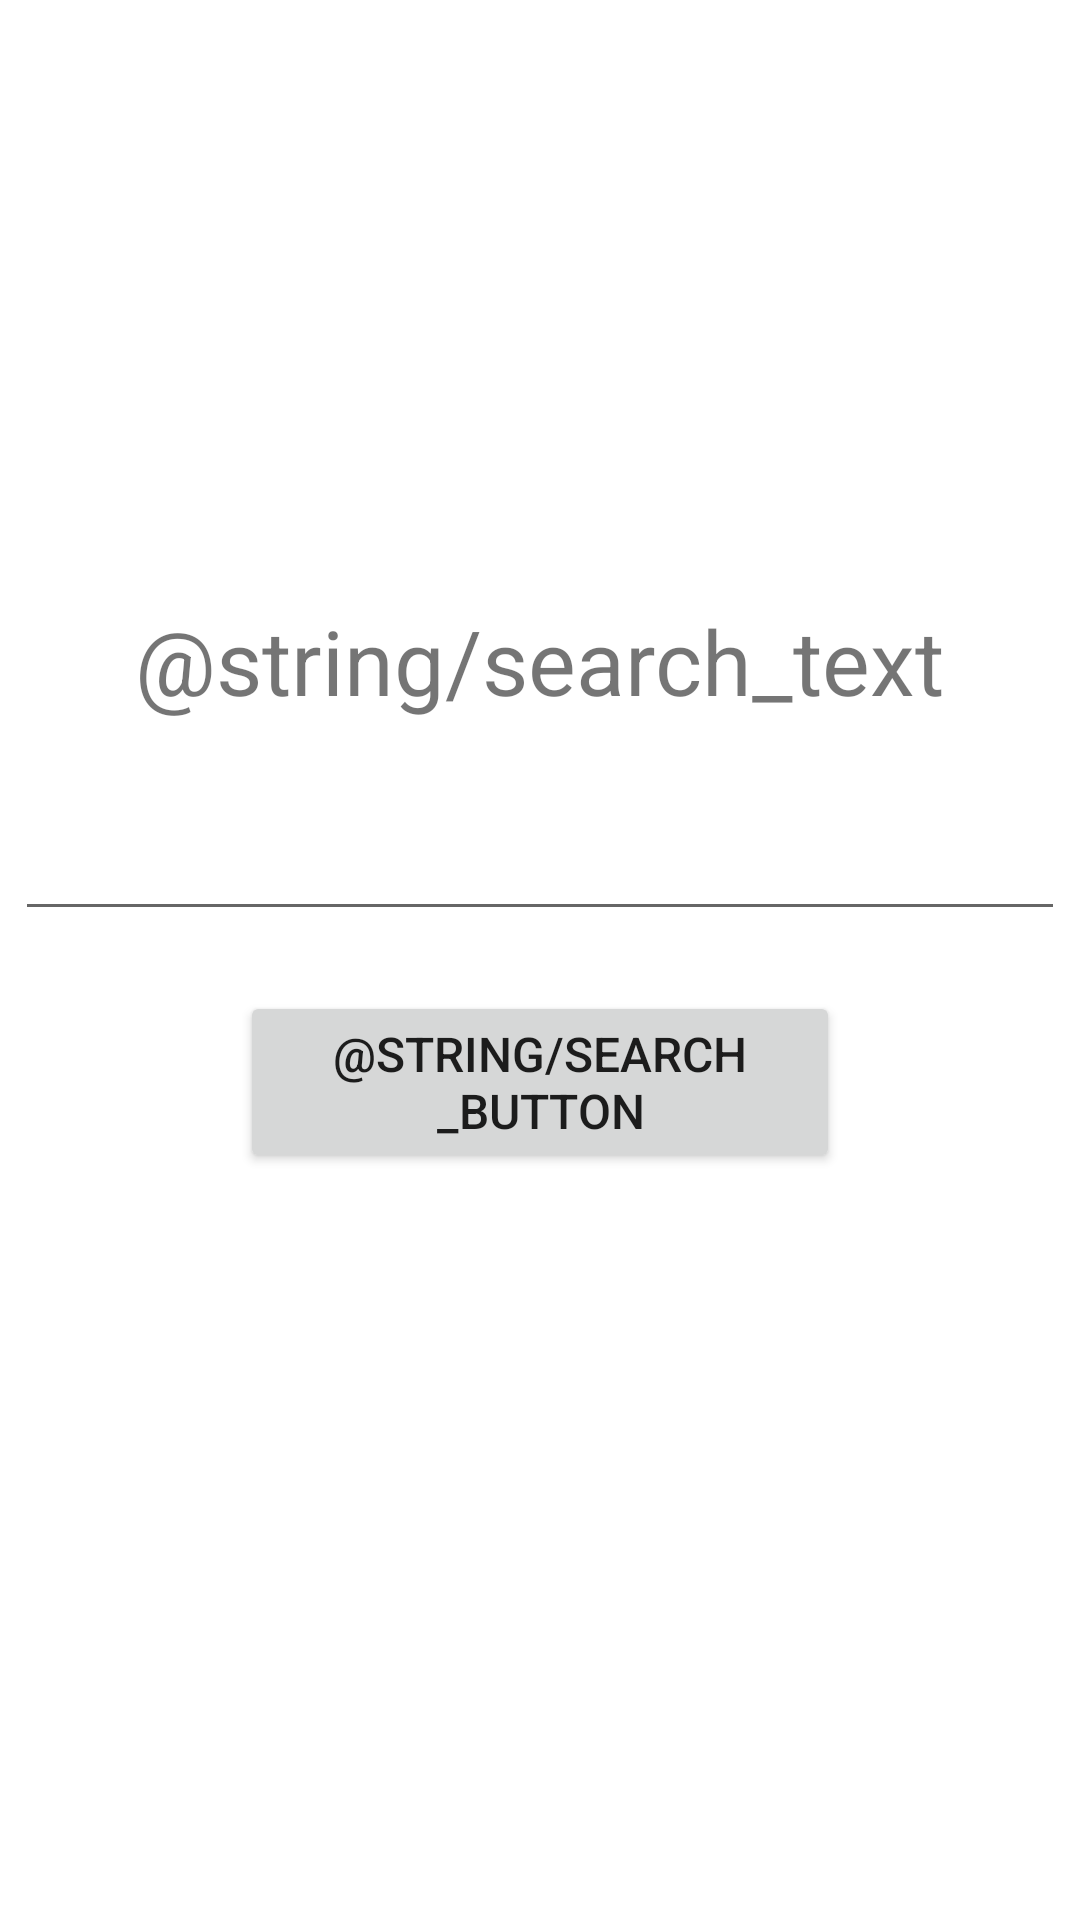

Produce the Android XML layout that renders to this screen, including the resource entries it uses.
<!-- AndroidManifest.xml: application theme Theme.RealEstateApp -->
<!-- res/layout/activity_search.xml -->
<?xml version="1.0" encoding="utf-8"?>
<androidx.constraintlayout.widget.ConstraintLayout xmlns:android="http://schemas.android.com/apk/res/android"
    xmlns:app="http://schemas.android.com/apk/res-auto"
    xmlns:tools="http://schemas.android.com/tools"
    android:layout_width="match_parent"
    android:layout_height="match_parent"
    tools:context=".MainActivity">

    <TextView
        android:id="@+id/tvSearchText"
        android:layout_width="wrap_content"
        android:layout_height="wrap_content"
        android:text="@string/search_text"
        android:textSize="30sp"
        android:layout_marginTop="200dp"
        app:layout_constraintLeft_toLeftOf="parent"
        app:layout_constraintRight_toRightOf="parent"
        app:layout_constraintTop_toTopOf="parent" />

    <EditText
        android:id="@+id/etSearchQuery"
        android:layout_width="wrap_content"
        android:layout_height="wrap_content"
        android:width="350dp"
        android:minHeight="50dp"
        android:ems="10"
        android:inputType="textPersonName"
        android:layout_marginTop="20dp"
        app:layout_constraintEnd_toEndOf="parent"
        app:layout_constraintStart_toStartOf="parent"
        app:layout_constraintTop_toBottomOf="@+id/tvSearchText" />

    <Button
        android:id="@+id/button"
        android:layout_width="wrap_content"
        android:layout_height="wrap_content"
        android:width="200dp"
        android:text="@string/search_button"
        android:textSize="16sp"
        android:layout_marginTop="20dp"
        app:layout_constraintEnd_toEndOf="parent"
        app:layout_constraintStart_toStartOf="parent"
        app:layout_constraintTop_toBottomOf="@+id/etSearchQuery" />

</androidx.constraintlayout.widget.ConstraintLayout>
<!-- resources referenced by this layout -->
<resources>
  <style name="Theme.RealEstateApp" parent="Theme.MaterialComponents.DayNight.DarkActionBar">
          
          <item name="colorPrimary">@color/purple_500</item>
          <item name="colorPrimaryVariant">@color/purple_700</item>
          <item name="colorOnPrimary">@color/white</item>
          
          <item name="colorSecondary">@color/teal_200</item>
          <item name="colorSecondaryVariant">@color/teal_700</item>
          <item name="colorOnSecondary">@color/black</item>
          
          <item name="android:statusBarColor" tools:targetApi="l">?attr/colorPrimaryVariant</item>
          
      </style>
  <!-- not gathered from this repository: default colours our renderer supplied (Android Studio template values) -->
  <color name="purple_500">#FF6200EE</color>
  <color name="purple_700">#FF3700B3</color>
  <color name="teal_200">#FF03DAC5</color>
  <color name="teal_700">#FF018786</color>
  <color name="black">#FF000000</color>
  <color name="white">#FFFFFFFF</color>
</resources>
